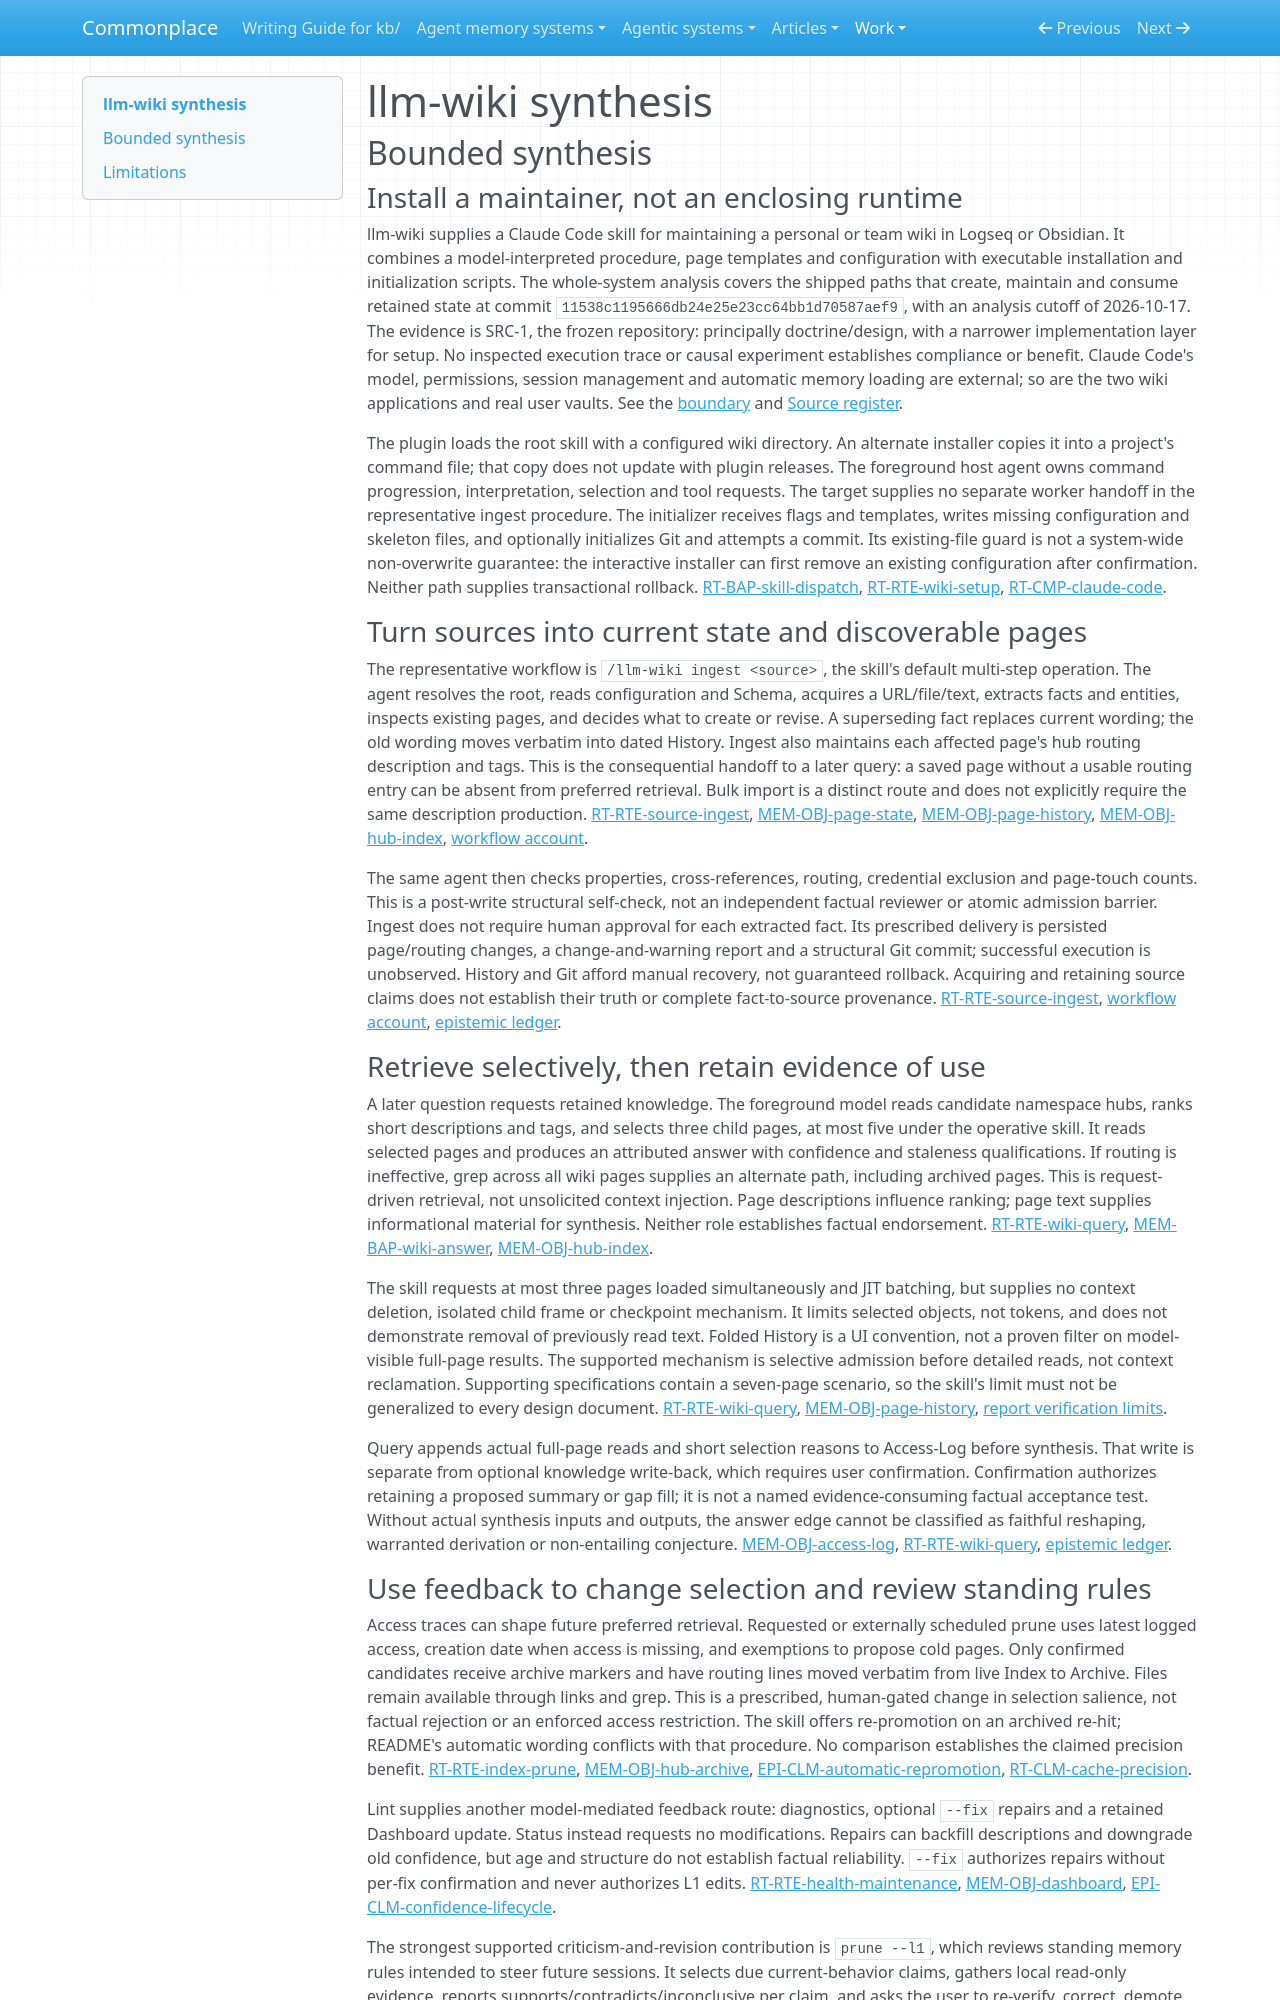

repository: zby/commonplace · page: work/agentic-system-completion/evidence/publications/mehmetgoekce--llm-wiki/AAS-2026-10-17-llm-wiki-1c5eb6f83ce5-01/synthesis/index.html · generator: mkdocs

---
type: agentic-system-analyses/types/agentic-system-synthesis.md
description: "llm-wiki prescribes linked-page maintenance, hub-first retrieval and human-approved L1 rule correction; context reclamation, enforcement and improvement remain unestablished."
run-id: AAS-2026-10-17-llm-wiki-1c5eb6f83ce5-01
reviewed-boundary: "11538c1195666db24e25e23cc64bb1d70587aef9"
---

# llm-wiki synthesis

## Bounded synthesis

### Install a maintainer, not an enclosing runtime

llm-wiki supplies a Claude Code skill for maintaining a personal or team wiki in Logseq or Obsidian. It combines a model-interpreted procedure, page templates and configuration with executable installation and initialization scripts. The whole-system analysis covers the shipped paths that create, maintain and consume retained state at commit `11538c1195666db24e25e23cc64bb1d70587aef9`, with an analysis cutoff of 2026-10-17. The evidence is SRC-1, the frozen repository: principally doctrine/design, with a narrower implementation layer for setup. No inspected execution trace or causal experiment establishes compliance or benefit. Claude Code's model, permissions, session management and automatic memory loading are external; so are the two wiki applications and real user vaults. See the [boundary](boundary.md#boundary-and-evidence) and [Source register](boundary.md#source-register).

The plugin loads the root skill with a configured wiki directory. An alternate installer copies it into a project's command file; that copy does not update with plugin releases. The foreground host agent owns command progression, interpretation, selection and tool requests. The target supplies no separate worker handoff in the representative ingest procedure. The initializer receives flags and templates, writes missing configuration and skeleton files, and optionally initializes Git and attempts a commit. Its existing-file guard is not a system-wide non-overwrite guarantee: the interactive installer can first remove an existing configuration after confirmation. Neither path supplies transactional rollback. [RT-BAP-skill-dispatch](runtime.md#rt-bap-skill-dispatch), [RT-RTE-wiki-setup](runtime.md#rt-rte-wiki-setup), [RT-CMP-claude-code](runtime.md#rt-cmp-claude-code).

### Turn sources into current state and discoverable pages

The representative workflow is `/llm-wiki ingest <source>`, the skill's default multi-step operation. The agent resolves the root, reads configuration and Schema, acquires a URL/file/text, extracts facts and entities, inspects existing pages, and decides what to create or revise. A superseding fact replaces current wording; the old wording moves verbatim into dated History. Ingest also maintains each affected page's hub routing description and tags. This is the consequential handoff to a later query: a saved page without a usable routing entry can be absent from preferred retrieval. Bulk import is a distinct route and does not explicitly require the same description production. [RT-RTE-source-ingest](runtime.md#rt-rte-source-ingest), [MEM-OBJ-page-state](memory.md#mem-obj-page-state), [MEM-OBJ-page-history](memory.md#mem-obj-page-history), [MEM-OBJ-hub-index](memory.md#mem-obj-hub-index), [workflow account](workflow.md#workflow-account).

The same agent then checks properties, cross-references, routing, credential exclusion and page-touch counts. This is a post-write structural self-check, not an independent factual reviewer or atomic admission barrier. Ingest does not require human approval for each extracted fact. Its prescribed delivery is persisted page/routing changes, a change-and-warning report and a structural Git commit; successful execution is unobserved. History and Git afford manual recovery, not guaranteed rollback. Acquiring and retaining source claims does not establish their truth or complete fact-to-source provenance. [RT-RTE-source-ingest](runtime.md#rt-rte-source-ingest), [workflow account](workflow.md#workflow-account), [epistemic ledger](epistemic.md#authority-route-ledger).

### Retrieve selectively, then retain evidence of use

A later question requests retained knowledge. The foreground model reads candidate namespace hubs, ranks short descriptions and tags, and selects three child pages, at most five under the operative skill. It reads selected pages and produces an attributed answer with confidence and staleness qualifications. If routing is ineffective, grep across all wiki pages supplies an alternate path, including archived pages. This is request-driven retrieval, not unsolicited context injection. Page descriptions influence ranking; page text supplies informational material for synthesis. Neither role establishes factual endorsement. [RT-RTE-wiki-query](runtime.md#rt-rte-wiki-query), [MEM-BAP-wiki-answer](memory.md#mem-bap-wiki-answer), [MEM-OBJ-hub-index](memory.md#mem-obj-hub-index).

The skill requests at most three pages loaded simultaneously and JIT batching, but supplies no context deletion, isolated child frame or checkpoint mechanism. It limits selected objects, not tokens, and does not demonstrate removal of previously read text. Folded History is a UI convention, not a proven filter on model-visible full-page results. The supported mechanism is selective admission before detailed reads, not context reclamation. Supporting specifications contain a seven-page scenario, so the skill's limit must not be generalized to every design document. [RT-RTE-wiki-query](runtime.md#rt-rte-wiki-query), [MEM-OBJ-page-history](memory.md#mem-obj-page-history), [report verification limits](report-verification.md#limits).

Query appends actual full-page reads and short selection reasons to Access-Log before synthesis. That write is separate from optional knowledge write-back, which requires user confirmation. Confirmation authorizes retaining a proposed summary or gap fill; it is not a named evidence-consuming factual acceptance test. Without actual synthesis inputs and outputs, the answer edge cannot be classified as faithful reshaping, warranted derivation or non-entailing conjecture. [MEM-OBJ-access-log](memory.md#mem-obj-access-log), [RT-RTE-wiki-query](runtime.md#rt-rte-wiki-query), [epistemic ledger](epistemic.md#authority-route-ledger).
